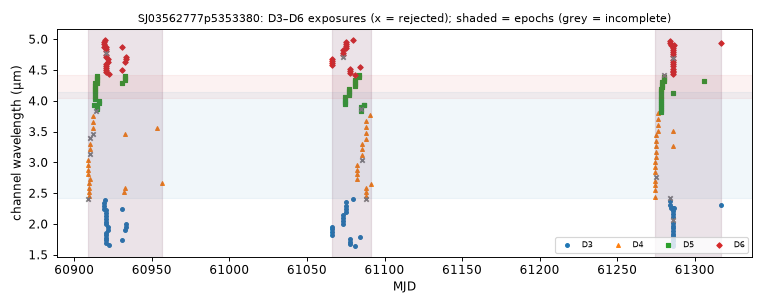

Source data for this figure (header and first rows):
mjd, det, wl_um, bw_um, collection, status, n_core_good, snr
60909, 4, 2.412, 0.04223, spherex_dr1, too few good pixels, 0, nan
60909, 4, 2.809, 0.0825, spherex_dr1, ok, 8, 50.09
60909, 4, 2.885, 0.08339, spherex_dr1, ok, 6, 47.66
60909, 4, 2.964, 0.08609, spherex_dr1, ok, 7, 46.4
60909, 4, 3.046, 0.09139, spherex_dr1, ok, 7, 43.3
60910, 4, 2.458, 0.06661, spherex_dr1, ok, 7, 35.82
60910, 4, 2.523, 0.07368, spherex_dr1, ok, 7, 40.9
60910, 4, 2.591, 0.07347, spherex_dr1, ok, 7, 44.33
60910, 4, 2.662, 0.07653, spherex_dr1, ok, 7, 49.71
60910, 4, 3.129, 0.0916, spherex_dr1, ok, 5, 49.76
60910, 4, 3.216, 0.09418, spherex_dr1, ok, 6, 62.89
60910, 4, 3.305, 0.09666, spherex_dr1, ok, 6, 50.67
60910, 4, 3.393, 0.09358, spherex_dr1, ok, 4, 51.4
60910, 4, 2.734, 0.07877, spherex_dr1, ok, 7, 50.42
60912, 4, 3.747, 0.1051, spherex_dr1, ok, 7, 128.2
60912, 4, 3.461, 0.1002, spherex_dr1, ok, 0, 13.18
60912, 4, 3.554, 0.09861, spherex_dr1, ok, 7, 101.7
60912, 4, 3.649, 0.09515, spherex_dr1, ok, 6, 115.6
60913, 5, 3.931, 0.03609, spherex_dr1, ok, 7, 72.6
60913, 5, 4.034, 0.03676, spherex_dr1, ok, 7, 74.56
60913, 5, 4.069, 0.03676, spherex_dr1, ok, 7, 76.72
60913, 5, 4.105, 0.03683, spherex_dr1, ok, 6, 75.16
60913, 5, 4.14, 0.03688, spherex_dr1, ok, 8, 77.84
60914, 5, 4.176, 0.03685, spherex_dr1, ok, 8, 80.38
60914, 5, 4.212, 0.03664, spherex_dr1, ok, 7, 78.99
60914, 5, 4.248, 0.03697, spherex_dr1, ok, 7, 61.71
60914, 5, 4.284, 0.03687, spherex_dr1, ok, 8, 71.42
60914, 5, 3.831, 0.03511, spherex_dr1, ok, 5, 65.85
60914, 5, 3.863, 0.03563, spherex_dr1, ok, 6, 65.93
60914, 5, 3.897, 0.0357, spherex_dr1, ok, 7, 69.04
60915, 5, 4.294, 0.03748, spherex_dr1, ok, 7, 78.18
60915, 5, 4.331, 0.03737, spherex_dr1, ok, 7, 84.59
60915, 5, 4.368, 0.03754, spherex_dr1, ok, 7, 82.07
60915, 5, 4.405, 0.03758, spherex_dr1, ok, 7, 83.43
60916, 5, 3.965, 0.03638, spherex_dr1, ok, 6, 73.21
60916, 5, 3.999, 0.03667, spherex_dr1, ok, 7, 74.06
60919, 3, 2.239, 0.05605, spherex_dr1, ok, 7, 26.46
60919, 6, 4.882, 0.03741, spherex_dr1, ok, 7, 87.58
60919, 3, 2.291, 0.05668, spherex_dr1, ok, 7, 31.28
60919, 6, 4.918, 0.03869, spherex_dr1, ok, 8, 86.57
60919, 6, 4.954, 0.03707, spherex_dr1, ok, 7, 84.92
60919, 3, 2.344, 0.05842, spherex_dr1, ok, 8, 32.63
60920, 3, 2.396, 0.05868, spherex_dr1, ok, 8, 28.05
60920, 6, 4.991, 0.03752, spherex_dr1, ok, 7, 85.24
60920, 6, 4.877, 0.03812, spherex_dr1, ok, 8, 87.68
60920, 3, 2.234, 0.05569, spherex_dr1, ok, 7, 27.82
60920, 3, 2.184, 0.05459, spherex_dr1, ok, 7, 26.98
60920, 6, 4.842, 0.03597, spherex_dr1, ok, 7, 86.19
60920, 3, 1.992, 0.04869, spherex_dr1, ok, 7, 18.48
60920, 6, 4.706, 0.03605, spherex_dr1, ok, 8, 85.27
60920, 3, 2.038, 0.05064, spherex_dr1, ok, 7, 22.08
60920, 6, 4.74, 0.03687, spherex_dr1, ok, 7, 80.25
60920, 3, 2.086, 0.05261, spherex_dr1, ok, 9, 23.61
60920, 6, 4.774, 0.03696, spherex_dr1, ok, 0, 9.557
60920, 3, 2.134, 0.05323, spherex_dr1, ok, 7, 24.75
60920, 6, 4.808, 0.03642, spherex_dr1, ok, 7, 85.67
60920, 3, 1.698, 0.04062, spherex_dr1, ok, 7, 12.57
60920, 6, 4.473, 0.03593, spherex_dr1, ok, 6, 76.66
60920, 6, 4.506, 0.03583, spherex_dr1, ok, 7, 81.02
60920, 3, 1.737, 0.04177, spherex_dr1, ok, 6, 12.43
... 185 more rows
